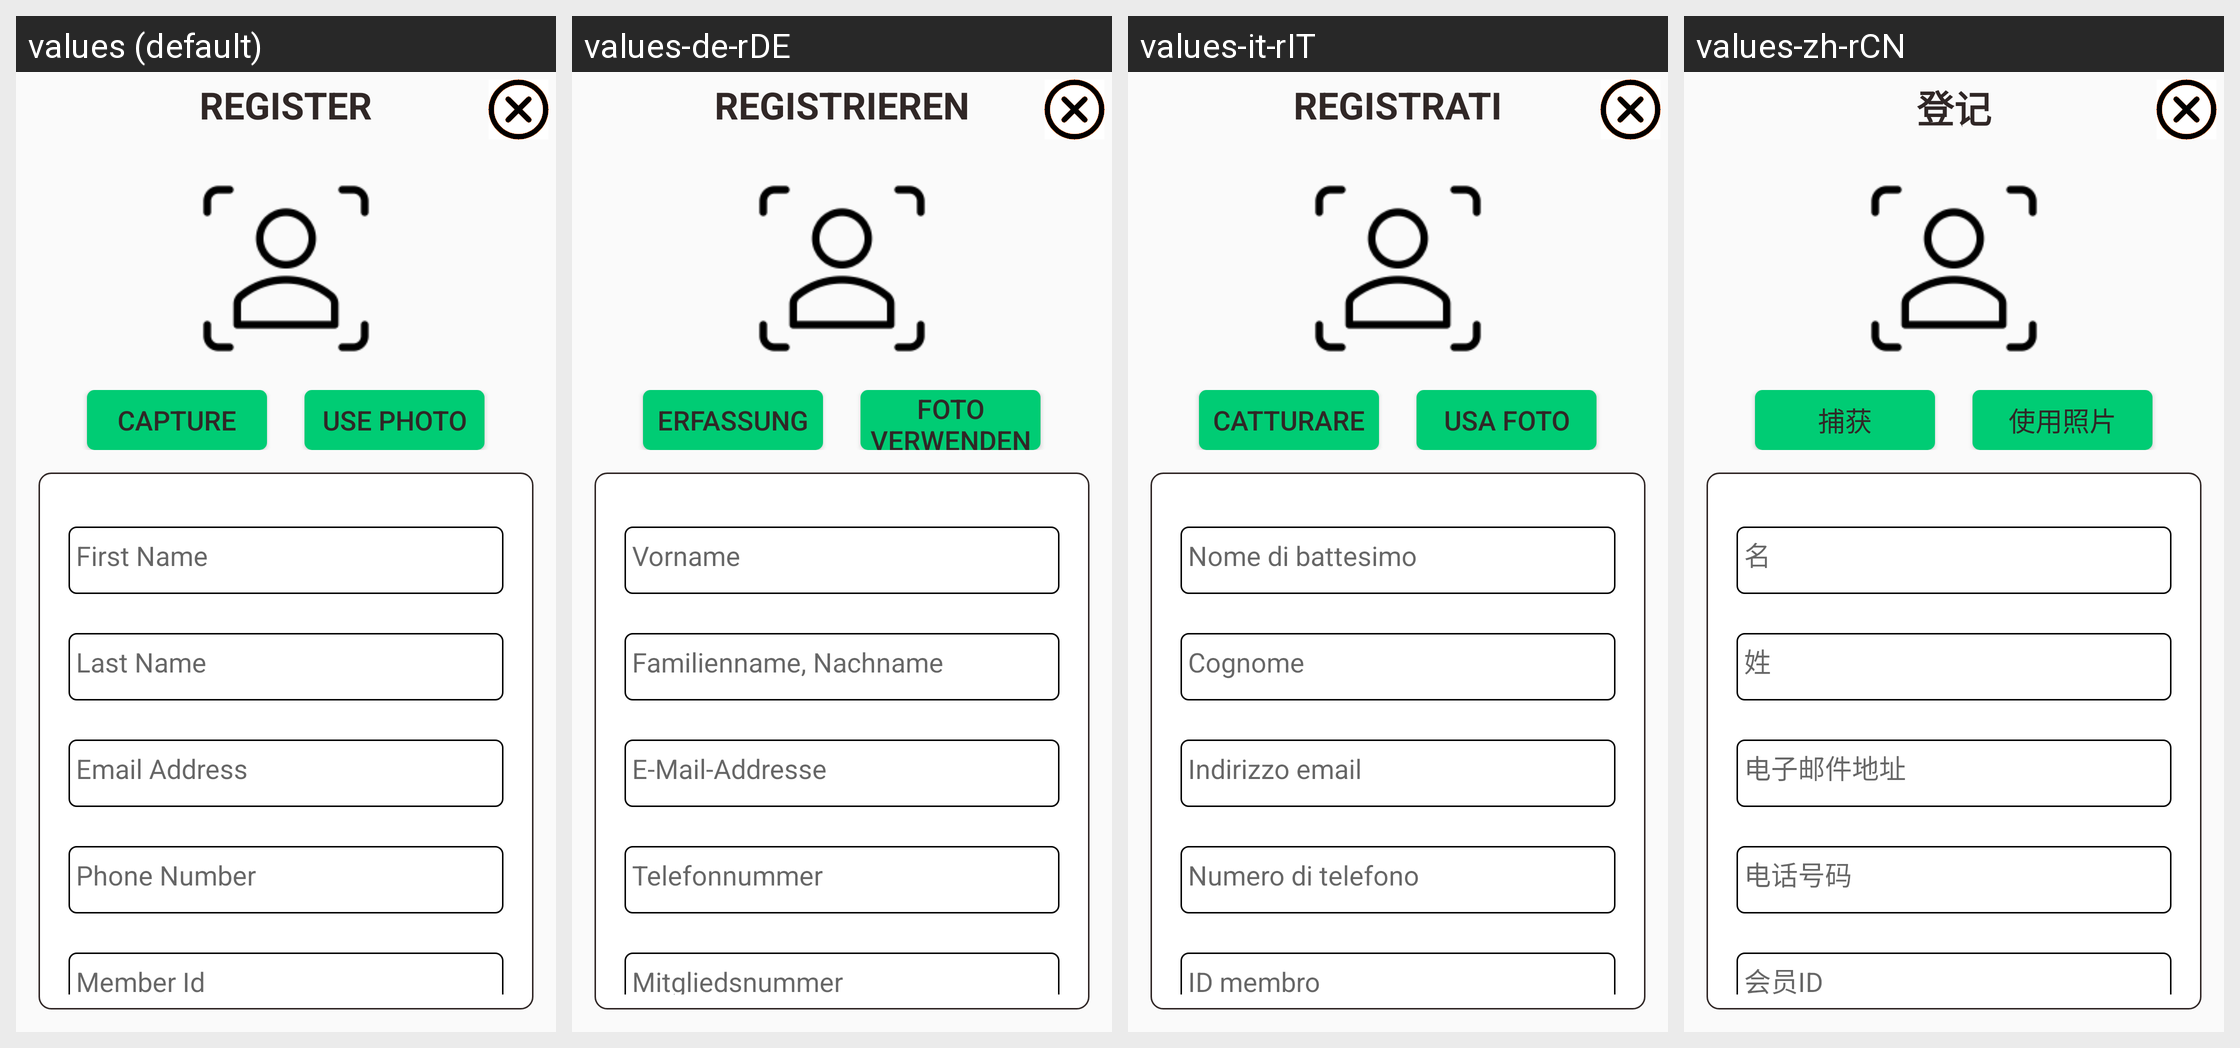

This grid shows one Android layout under several languages. Give, for every string resource on the screen, its name, the default text and each shown locale's text.
Android screen res/layout/popup_register.xml rendered under 4 locales, left to right: values (default), values-de-rDE, values-it-rIT, values-zh-rCN. Device: Nexus 5 (rendered at 1080×1920; each locale shown at half size, 540×960, under a caption strip naming it); theme AppTheme.
Other locales in the repository, not shown: values-es-rES, values-fr-rFR, values-hi-rIN, values-ja-rJP, values-kn-rIN, values-ta-rIN, values-te-rIN.
Strings drawn on this screen, with the default value and each locale's value (text and hints the layout hard-codes, and strings that could not be matched under every locale, appear in the picture but are not listed):

popup_register
  values: REGISTER
  values-de-rDE: REGISTRIEREN
  values-it-rIT: REGISTRATI
  values-zh-rCN: 登记

capture
  values: CAPTURE
  values-de-rDE: ERFASSUNG
  values-it-rIT: CATTURARE
  values-zh-rCN: 捕获

use_photo
  values: USE PHOTO
  values-de-rDE: FOTO VERWENDEN
  values-it-rIT: USA FOTO
  values-zh-rCN: 使用照片

first_name
  values: First Name
  values-de-rDE: Vorname
  values-it-rIT: Nome di battesimo
  values-zh-rCN: 名

last_name
  values: Last Name
  values-de-rDE: Familienname, Nachname
  values-it-rIT: Cognome
  values-zh-rCN: 姓

email_address
  values: Email Address
  values-de-rDE: E-Mail-Addresse
  values-it-rIT: Indirizzo email
  values-zh-rCN: 电子邮件地址

phone_number
  values: Phone Number
  values-de-rDE: Telefonnummer
  values-it-rIT: Numero di telefono
  values-zh-rCN: 电话号码

member_id
  values: Member Id
  values-de-rDE: Mitgliedsnummer
  values-it-rIT: ID membro
  values-zh-rCN: 会员ID
